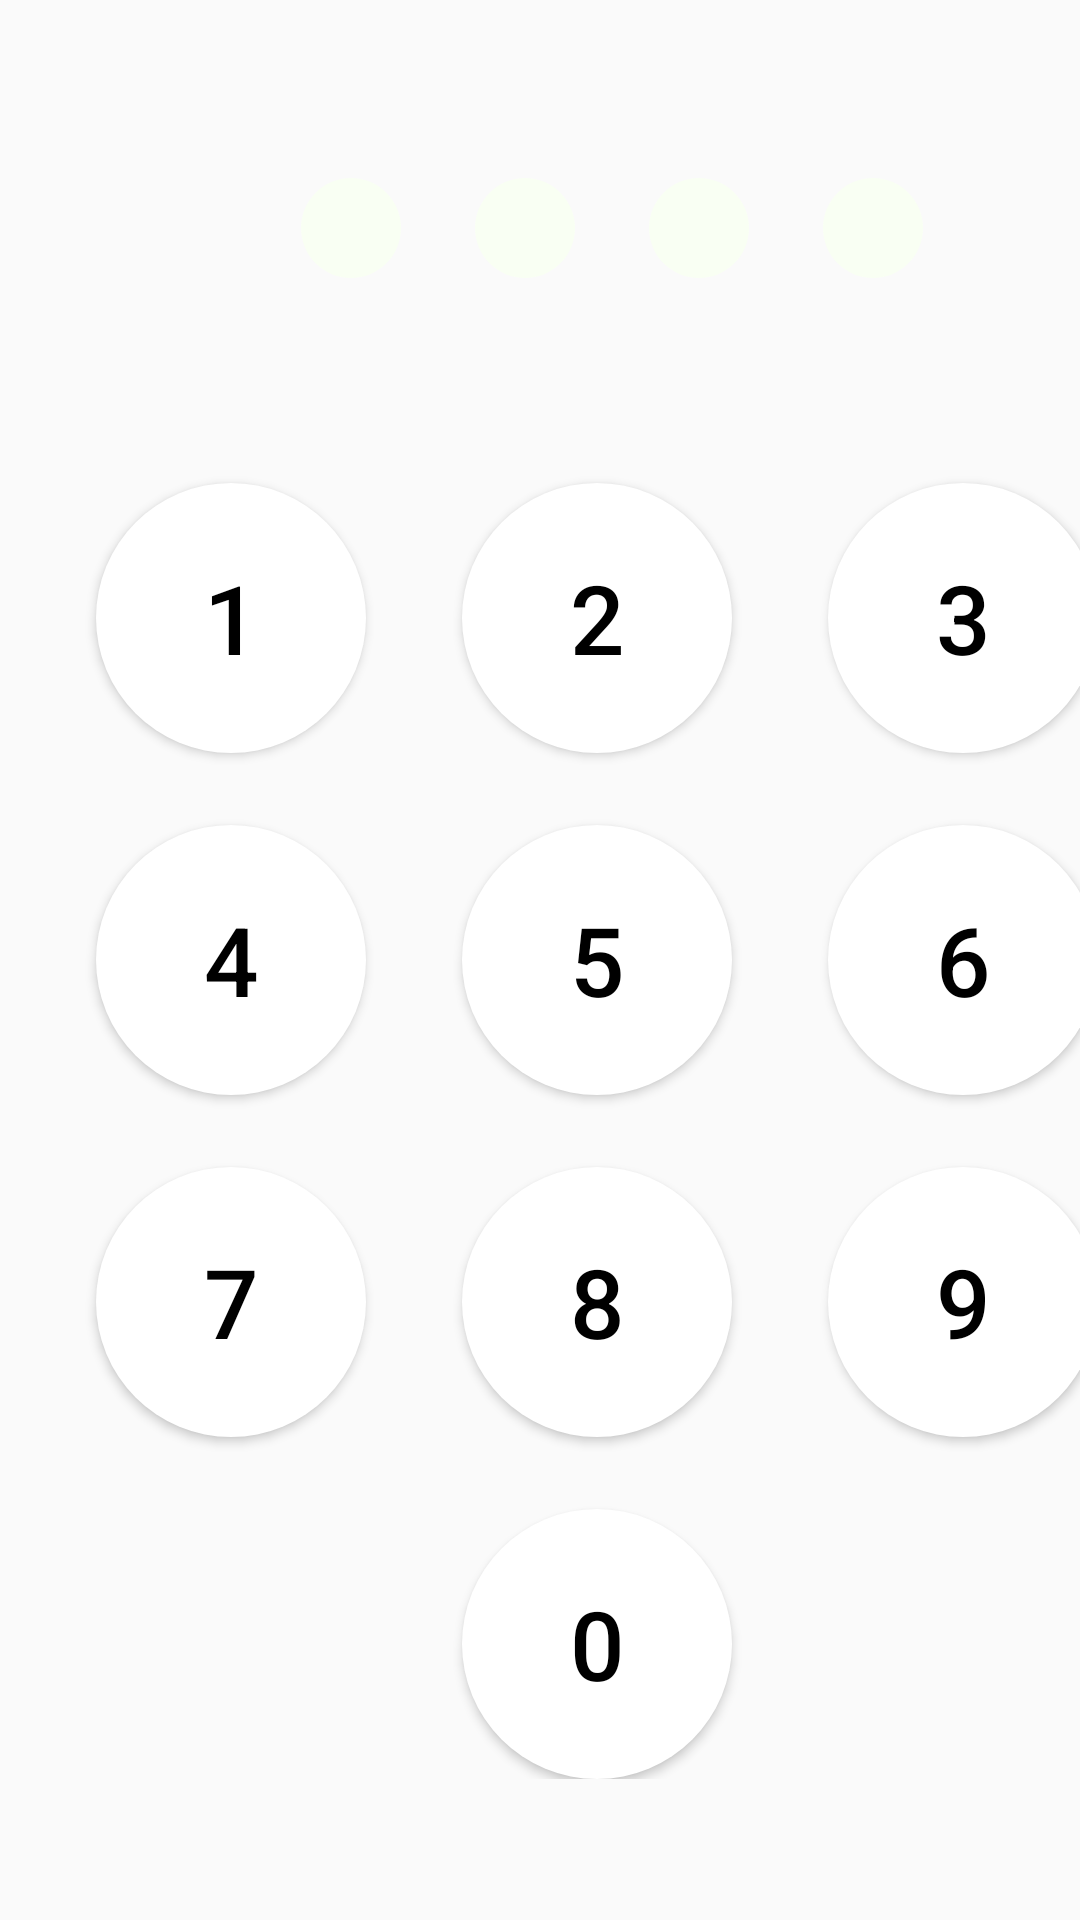

Android layout source for this screen:
<!-- AndroidManifest.xml: application theme Theme.Restuarant -->
<!-- res/layout/pin_lock_view.xml -->
<?xml version="1.0" encoding="utf-8"?>
<FrameLayout xmlns:android="http://schemas.android.com/apk/res/android"
    xmlns:app="http://schemas.android.com/apk/res-auto"
    xmlns:tools="http://schemas.android.com/tools"
    android:layout_width="match_parent"
    android:layout_height="match_parent"
    android:background="@drawable/wood_image"
    android:gravity="center"
    tools:context=".MainActivity">

    <LinearLayout
        android:id="@+id/loading_layout_pin_lock"
        android:layout_width="match_parent"
        android:layout_height="match_parent"
        android:gravity="center"
        android:orientation="vertical">

        <LinearLayout
            android:id="@+id/dot_group"
            android:layout_width="wrap_content"
            android:layout_height="wrap_content"
            android:gravity="center"
            android:layout_marginStart="24dp"
            android:orientation="horizontal">

            <ImageButton
                android:id="@+id/dot1"
                style="@style/ButtonDotStyle"
                />

            <ImageButton
                android:id="@+id/dot2"
                style="@style/ButtonDotStyle"
                />

            <ImageButton
                android:id="@+id/dot3"
                style="@style/ButtonDotStyle"
                />

            <ImageButton
                android:id="@+id/dot4"
                style="@style/ButtonDotStyle"
                />

        </LinearLayout>

        <androidx.constraintlayout.widget.ConstraintLayout
            android:id="@+id/keypat_group"
            android:layout_width="wrap_content"
            android:layout_height="wrap_content"
            android:layout_marginTop="32dp"
            app:layout_constraintTop_toTopOf="parent">

            <Button
                android:id="@+id/btn1"
                style="@style/ButtonStyle"
                android:text="1"
                app:layout_constraintLeft_toLeftOf="parent"
                app:layout_constraintTop_toTopOf="parent" />

            <Button
                android:id="@+id/btn2"
                style="@style/ButtonStyle"
                android:text="2"
                app:layout_constraintLeft_toRightOf="@id/btn1"
                app:layout_constraintTop_toTopOf="parent" />

            <Button
                android:id="@+id/btn3"
                style="@style/ButtonStyle"
                android:text="3"
                app:layout_constraintLeft_toRightOf="@id/btn2"
                app:layout_constraintTop_toTopOf="parent" />

            <Button
                android:id="@+id/btn4"
                style="@style/ButtonStyle"
                android:text="4"
                app:layout_constraintLeft_toLeftOf="parent"
                app:layout_constraintTop_toBottomOf="@id/btn1" />

            <Button
                android:id="@+id/btn5"
                style="@style/ButtonStyle"
                android:text="5"
                app:layout_constraintLeft_toRightOf="@id/btn4"
                app:layout_constraintTop_toBottomOf="@id/btn1" />

            <Button
                android:id="@+id/btn6"
                style="@style/ButtonStyle"
                android:text="6"
                app:layout_constraintLeft_toRightOf="@id/btn5"
                app:layout_constraintTop_toBottomOf="@id/btn1" />

            <Button
                android:id="@+id/btn7"
                style="@style/ButtonStyle"
                android:text="7"
                app:layout_constraintLeft_toLeftOf="parent"
                app:layout_constraintTop_toBottomOf="@id/btn4" />

            <Button
                android:id="@+id/btn8"
                style="@style/ButtonStyle"
                android:text="8"
                app:layout_constraintLeft_toRightOf="@id/btn1"
                app:layout_constraintTop_toBottomOf="@id/btn4" />

            <Button
                android:id="@+id/btn9"
                style="@style/ButtonStyle"
                android:text="9"
                app:layout_constraintLeft_toRightOf="@id/btn2"
                app:layout_constraintTop_toBottomOf="@id/btn4" />

            <Button
                android:id="@+id/btn0"
                style="@style/ButtonStyle"
                android:text="0"
                app:layout_constraintLeft_toRightOf="@id/btn4"
                app:layout_constraintTop_toBottomOf="@id/btn7" />

            <ImageButton
                android:id="@+id/btn_delete"
                style="@style/ButtonStyle"
                android:alpha="0"
                android:src="@drawable/ic_delete_pin_lock"
                app:layout_constraintLeft_toRightOf="@id/btn5"
                app:layout_constraintTop_toBottomOf="@id/btn7" />
        </androidx.constraintlayout.widget.ConstraintLayout>
    </LinearLayout>

    <include
        android:id="@+id/progresss"
        layout="@layout/progress_bar" />
</FrameLayout>
<!-- res/layout/progress_bar.xml (included above) -->
<?xml version="1.0" encoding="utf-8"?>
<LinearLayout xmlns:android="http://schemas.android.com/apk/res/android"
    xmlns:app="http://schemas.android.com/apk/res-auto"
    android:id="@+id/loading"
    android:layout_width="match_parent"
    android:layout_height="match_parent"
    android:gravity="center"
    android:background="#77000000"
    android:visibility="gone">

    <com.github.ybq.android.spinkit.SpinKitView
        style="@style/SpinKitView.Circle"
        android:layout_width="wrap_content"
        android:layout_height="wrap_content"
        app:SpinKit_Color="#FF3700B3"
        app:layout_constraintBottom_toBottomOf="parent"
        app:layout_constraintHeight_percent="0.3"
        app:layout_constraintLeft_toLeftOf="parent"
        app:layout_constraintRight_toRightOf="parent"
        app:layout_constraintTop_toTopOf="parent"
        app:layout_constraintVertical_bias="0.3"
        app:layout_constraintWidth_percent="0.5" />
</LinearLayout>
<!-- resources referenced by this layout -->
<resources>
  <!-- drawable ic_delete_pin_lock (drawable) -->
  <vector android:height="32dp" android:viewportHeight="320.941"
      android:viewportWidth="320.941" android:width="32dp" xmlns:android="http://schemas.android.com/apk/res/android">
      <path android:fillColor="#FF000000" android:pathData="m290.853,40.118h-181.049c-9.06,0 -17.551,4.016 -23.301,11.038l-84.241,102.968c-3.017,3.692 -3.017,9.001 0,12.693l84.251,102.978c5.739,7.013 14.231,11.028 23.291,11.028h181.048c16.592,0 30.088,-13.497 30.088,-30.088v-180.529c0.001,-16.592 -13.496,-30.088 -30.087,-30.088zM300.882,250.735c0,5.534 -4.496,10.029 -10.029,10.029h-181.049c-3.026,0 -5.857,-1.342 -7.767,-3.673l-79.05,-96.621 79.04,-96.611c1.92,-2.341 4.75,-3.683 7.777,-3.683h181.048c5.534,0 10.029,4.496 10.029,10.029 0.001,0.001 0.001,180.53 0.001,180.53z"/>
      <path android:fillColor="#FF000000" android:pathData="m223.585,103.232 l-43.056,43.056 -43.056,-43.056 -14.182,14.182 43.056,43.056 -43.056,43.056 14.182,14.182 43.056,-43.056 43.056,43.056 14.182,-14.182 -43.056,-43.056 43.056,-43.056z"/>
  </vector>
  <style name="ButtonDotStyle">
          <item name="android:layout_height">50dp</item>
          <item name="android:layout_width">50dp</item>
          <item name="android:background">@drawable/ic_baseline_fiber</item>
          <item name="android:layout_margin">4dp</item>
      </style>
  <style name="ButtonStyle">
          <item name="android:layout_height">90dp</item>
          <item name="android:layout_width">90dp</item>
          <item name="android:textColor">@color/black</item>
          <item name="android:textSize">32sp</item>
          <item name="android:layout_marginLeft">32dp</item>
          <item name="android:layout_marginRight">32dp</item>
          <item name="android:layout_marginTop">24dp</item>
          <item name="android:layout_marginBottom">24dp</item>
          <item name="android:background">@drawable/btn_bgn</item>
      </style>
  <style name="Theme.Restuarant" parent="Theme.MaterialComponents.DayNight.NoActionBar.Bridge">
          
          <item name="colorPrimary">@color/purple_500</item>
          <item name="colorPrimaryVariant">@color/purple_700</item>
          <item name="colorOnPrimary">@color/white</item>
          
          <item name="colorSecondary">@color/teal_200</item>
          <item name="colorSecondaryVariant">@color/teal_700</item>
          <item name="colorOnSecondary">@color/black</item>
          
          <item name="android:statusBarColor" tools:targetApi="l">?attr/colorPrimaryVariant</item>
          
      </style>
  <!-- drawable ic_baseline_fiber (drawable) -->
  <vector android:height="24dp" android:tint="#F9FFF3"
      android:viewportHeight="24" android:viewportWidth="24"
      android:width="24dp" xmlns:android="http://schemas.android.com/apk/res/android">
      <path android:fillColor="@android:color/white" android:pathData="M12,12m-8,0a8,8 0,1 1,16 0a8,8 0,1 1,-16 0"/>
  </vector>
  <color name="black">#FF000000</color>
  <!-- drawable btn_bgn (drawable-v24) -->
  <?xml version="1.0" encoding="utf-8"?>
  <selector xmlns:android="http://schemas.android.com/apk/res/android">
      <item android:state_pressed="true">
          <shape android:shape="oval">
              <solid android:color="@color/purple_500" />
          </shape>
      </item>
      <item>
          <shape android:shape="oval">
              <solid android:color="@color/white" />
          </shape>
      </item>
  </selector>
  <color name="purple_500">#4CAF50</color>
  <color name="purple_700">#4CAF50</color>
  <color name="white">#FFFFFFFF</color>
  <color name="teal_200">#FF03DAC5</color>
  <color name="teal_700">#FF018786</color>
</resources>
